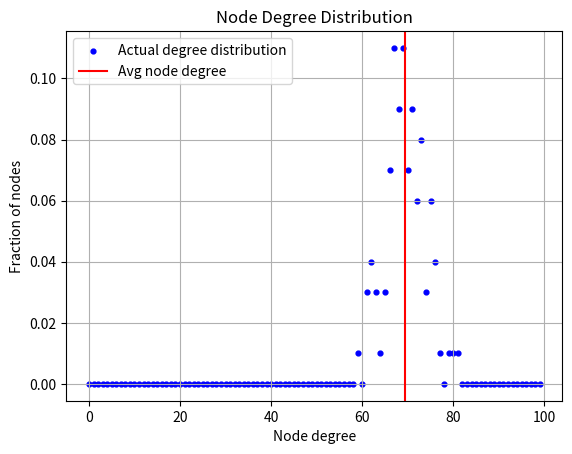

Generate this figure with matplotlib:
import sys
import matplotlib.pyplot as mpl
import random

class UndirectedGraph:
    def __init__(self , ver = None):
        self.adj = {}
        self.ne = 0

        if ver is None:
            self.mxn = sys.maxsize
            self.nn = 0
            self.fg = True

        else:
            self.mxn = ver
            self.nn = ver
            self.fg = False

            for i in range(ver):
                self.adj[i+1] = []
     
    def addNode(self , add ):
        if not isinstance(add, int) or add > self.mxn or add < 0:
            raise Exception("Node index cannot exceed number of nodes")            

        else:
            if add not in self.adj.keys():
                self.adj[add] = []
                self.nn += 1
            return
       
    def addEdge(self , x , y):
        if not self.fg:
            if x in self.adj.keys() or y in self.adj.keys():
                self.adj[x].append(y)
                self.adj[y].append(x)  
                self.ne += 1 

            else:
                raise Exception("Node index cannot exceed number of nodes") 

        else:
            self.addNode(x)
            self.addNode(y)

            self.ne += 1
            if x in self.adj.keys():
                self.adj[x].append(y)
            else:
                self.adj[x] = [y]

            if y in self.adj.keys():
                self.adj[y].append(x)
            else:
                self.adj[y] = [x]

    def __str__(self):
        s = f"Graph with {self.nn} nodes and {self.ne} edges. Neighbours of the nodes are belows:\n"
        for i in self.adj:
            s += f"Node {i}: " + str(self.adj[i]) + '\n'
        return s
    
    def __add__(self , val):
        if isinstance(val , tuple):
            self.addNode(val[0])
            self.addNode(val[1])
            self.addEdge(val[0] , val[1]) 
        
        elif isinstance(val , int):
            self.addNode(val)          
        
        return self            

    def graph(self, x, f, v):
        mpl.scatter(x, f, s = 12, color = 'b', label = "Actual degree distribution")
        mpl.axvline(v , color = 'r' , label = "Avg node degree")
        mpl.grid()
        mpl.xlabel("Node degree")
        mpl.ylabel("Fraction of nodes")
        mpl.title("Node Degree Distribution")
        mpl.legend()
        mpl.show()

    def plotDegDist(self):
        x = []
        fracn = []

        for i in range(self.nn):
            x.append(i)
            fracn.append(0)

        for i in self.adj:
            fracn[len(self.adj[i])] += 1
        total = sum(fracn)

        for i in range(len(fracn)):
            fracn[i] = fracn[i]/total
            
        k = 1
        avg = 0
        for i in fracn:
            avg += i * k 
            k+=1

        avg -= 1
        print(avg)
        
        self.graph(x, fracn, avg)

class ERRandomGraph(UndirectedGraph):
    def sample(self,p):
        p1 = p * 100
        p2 = (1 - p) * 100
        for y in self.adj:
            for x in self.adj:
                if x > y:
                    t = random.choices([True,False], weights=[p1,p2])
                    if t[0]:
                        self.addEdge(x,y)

g = ERRandomGraph(100)
g.sample(0.7)
g.plotDegDist()
